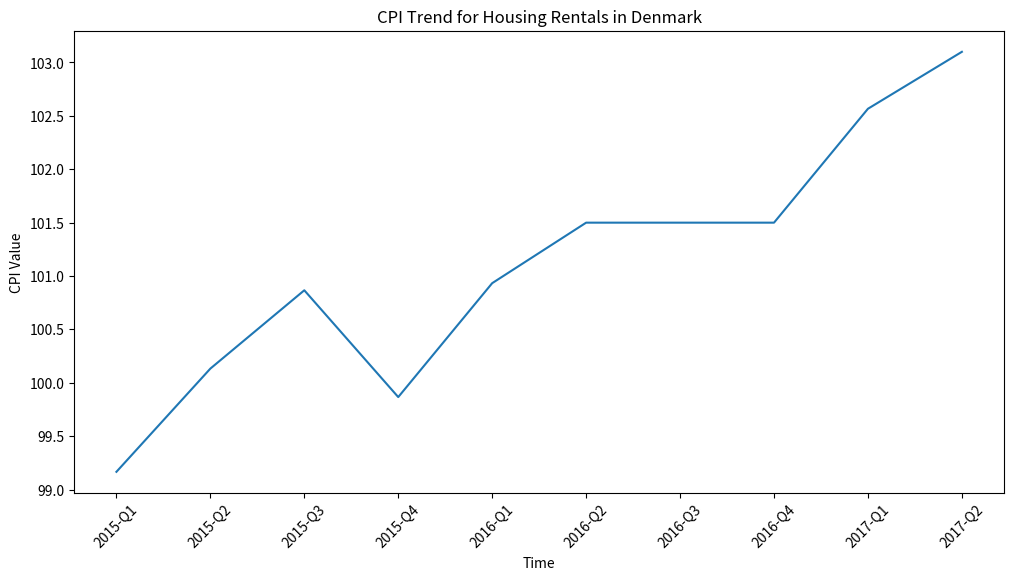
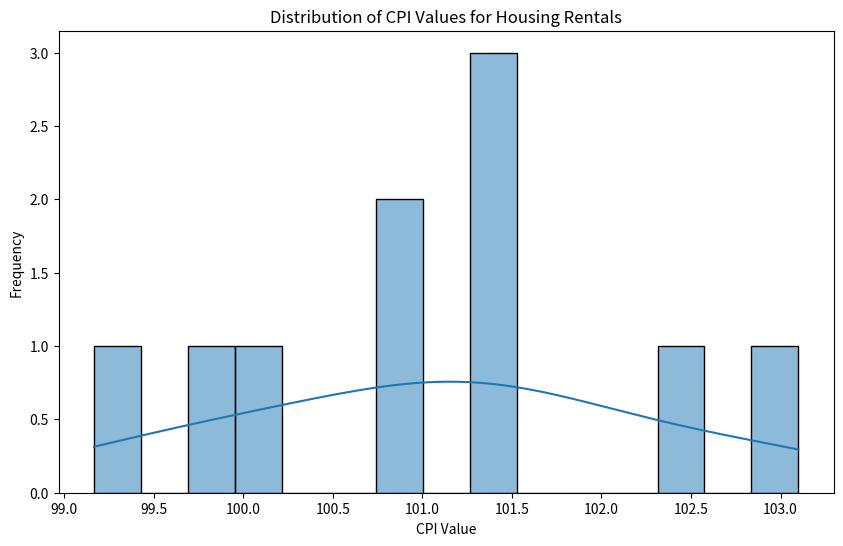
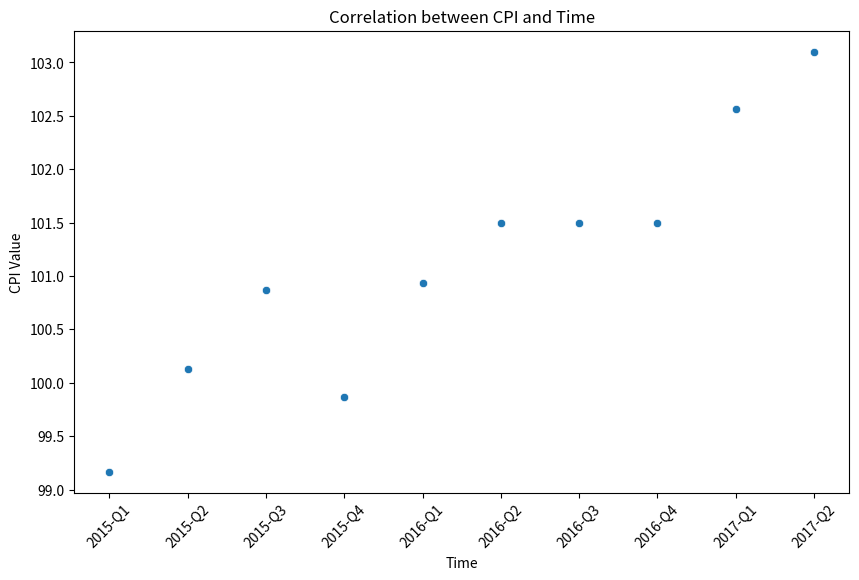

The matplotlib source for these figures, in order:
import pandas as pd
import seaborn as sns
import matplotlib.pyplot as plt

# Create a DataFrame from the provided data
data = {
    "LOCATION": ["DNK", "DNK", "DNK", "DNK", "DNK", "DNK", "DNK", "DNK", "DNK", "DNK"],
    "TIME": ["2015-Q1", "2015-Q2", "2015-Q3", "2015-Q4", "2016-Q1", "2016-Q2", "2016-Q3", "2016-Q4", "2017-Q1", "2017-Q2"],
    "Value": [99.16666, 100.1333, 100.8667, 99.86667, 100.9333, 101.5, 101.5, 101.5, 102.5667, 103.1]
}

df = pd.DataFrame(data)

import pandas as pd
import seaborn as sns
import matplotlib.pyplot as plt

# Load the dataset
# Replace 'dataset.csv' with the actual path to your dataset


# Convert TIME column to datetime format
#df['TIME'] = pd.to_datetime(df['TIME'], format='%Y-Q%q')

# Basic statistics
print(df.describe())

# Visualize the CPI trend over time
plt.figure(figsize=(12, 6))
sns.lineplot(x='TIME', y='Value', data=df)
plt.title('CPI Trend for Housing Rentals in Denmark')
plt.xlabel('Time')
plt.ylabel('CPI Value')
plt.xticks(rotation=45)
plt.savefig('0.png') 
plt.close()

# Visualize CPI distribution
plt.figure(figsize=(10, 6))
sns.histplot(data=df, x='Value', bins=15, kde=True)
plt.title('Distribution of CPI Values for Housing Rentals')
plt.xlabel('CPI Value')
plt.ylabel('Frequency')
plt.savefig('1.png') 
plt.close()

# Correlation between CPI and time
plt.figure(figsize=(10, 6))
sns.scatterplot(x='TIME', y='Value', data=df)
plt.title('Correlation between CPI and Time')
plt.xlabel('Time')
plt.ylabel('CPI Value')
plt.xticks(rotation=45)
plt.savefig('2.png') 
plt.close()
